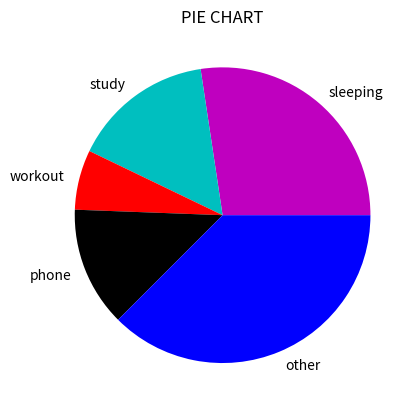

Python code for this plot:



##########Simple PIE CHART #############

from matplotlib import pyplot as plt

def avg (l):
    s = 0
    for i in l:
        s = s + i
    a = s / len(l)
    return a


days = [1,2,3,4,5,6,7]

sleeping = [8,7,6,7,5,4,9]
study = [4,2,6,1,3,5,5]
workout = [1,2,1,1,2,3,1]
phone=[5,3,2,4,1,3,4]
other=[6,10,9,11,13,9,5]

hrs = [avg(sleeping),avg(study),avg(workout),avg(phone),avg(other)]  # taking avg of all the activities
activities = ["sleeping", "study", "workout", "phone", "other"] #labels list
clrs = ["m", "c", "r", "k", "b"] #colors list

plt.pie(hrs, labels = activities, colors = clrs)

plt.title("PIE CHART")  # title


plt.show()
